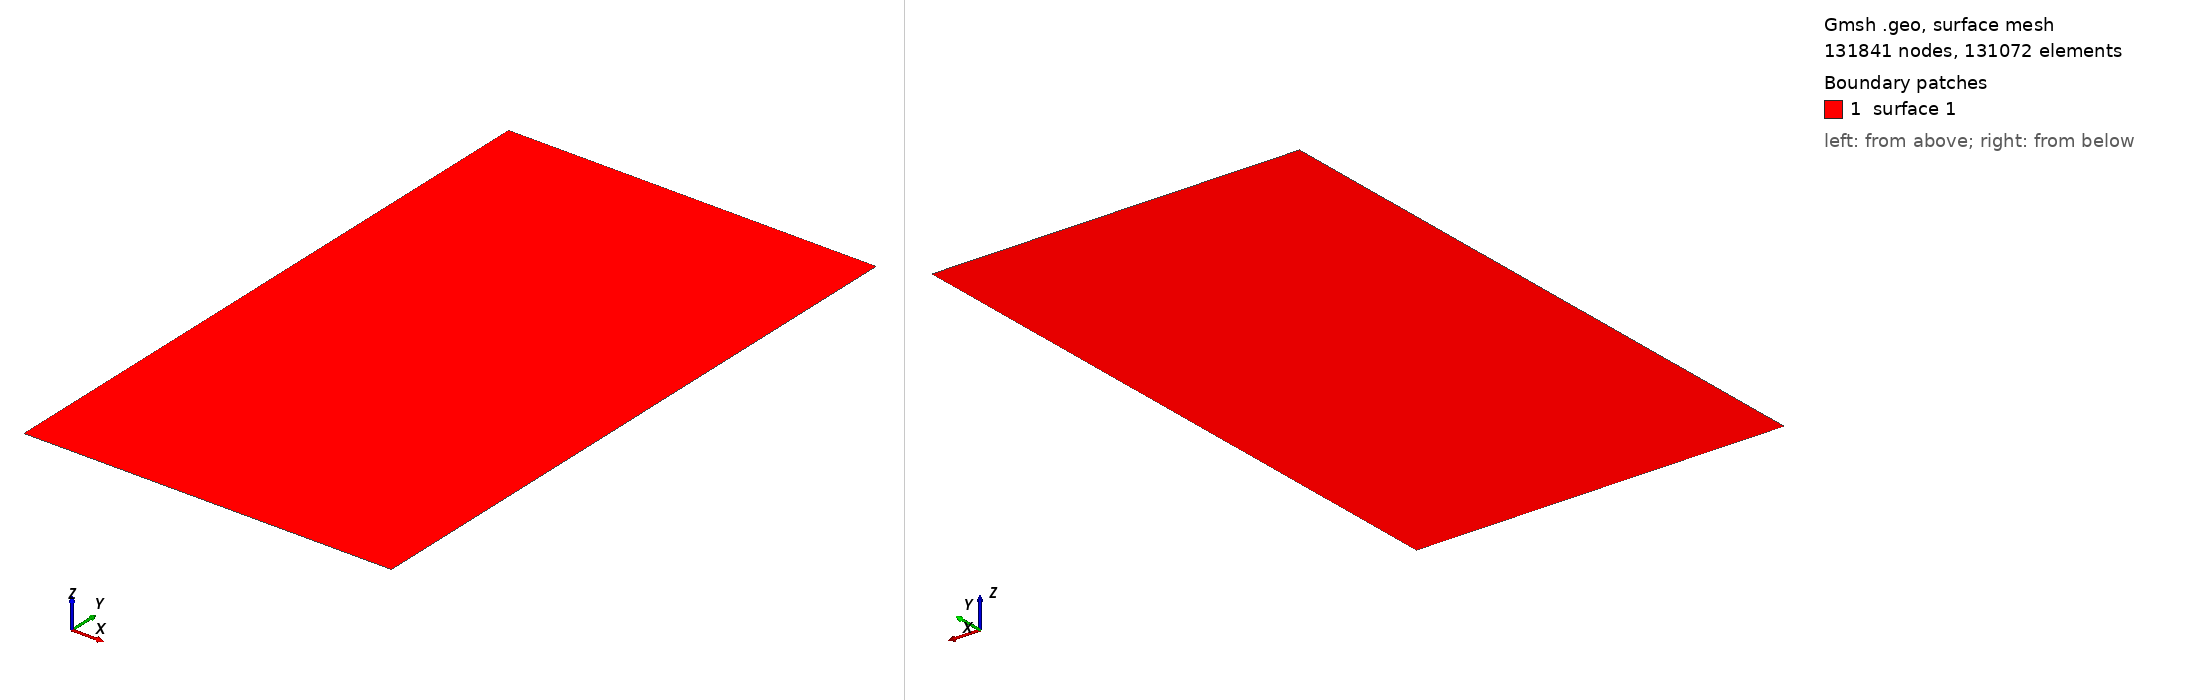

Gmsh geometry script, surface-meshed: 131841 nodes, 131072 surface elements. Boundary patches (legend numbers): 1 surface 1. Left view from above one corner, right view from below the opposite corner. The script declares no physical surfaces, so the legend lists its geometric surfaces. The drawing asked Gmsh for element sizes between 1% and 20% of the model's largest extent; the script's own settings can give other sizes.

=== geqdsk.geo (drawn) ===
// Gmsh project created on Thu Aug 31 12:00:21 2023
SetFactory("OpenCASCADE");
//+
Rectangle(1) = {3, -6, 0, 7, 12, 0};
//+
Transfinite Surface {1};
//+
Transfinite Curve {3} = 257 Using Progression 1;
//+
Transfinite Curve {1} = 257 Using Progression 1;
//+
Transfinite Curve {4} = 513 Using Progression 1;
//+
Transfinite Curve {2} = 513 Using Progression 1;
//+
Recombine Surface {1};
